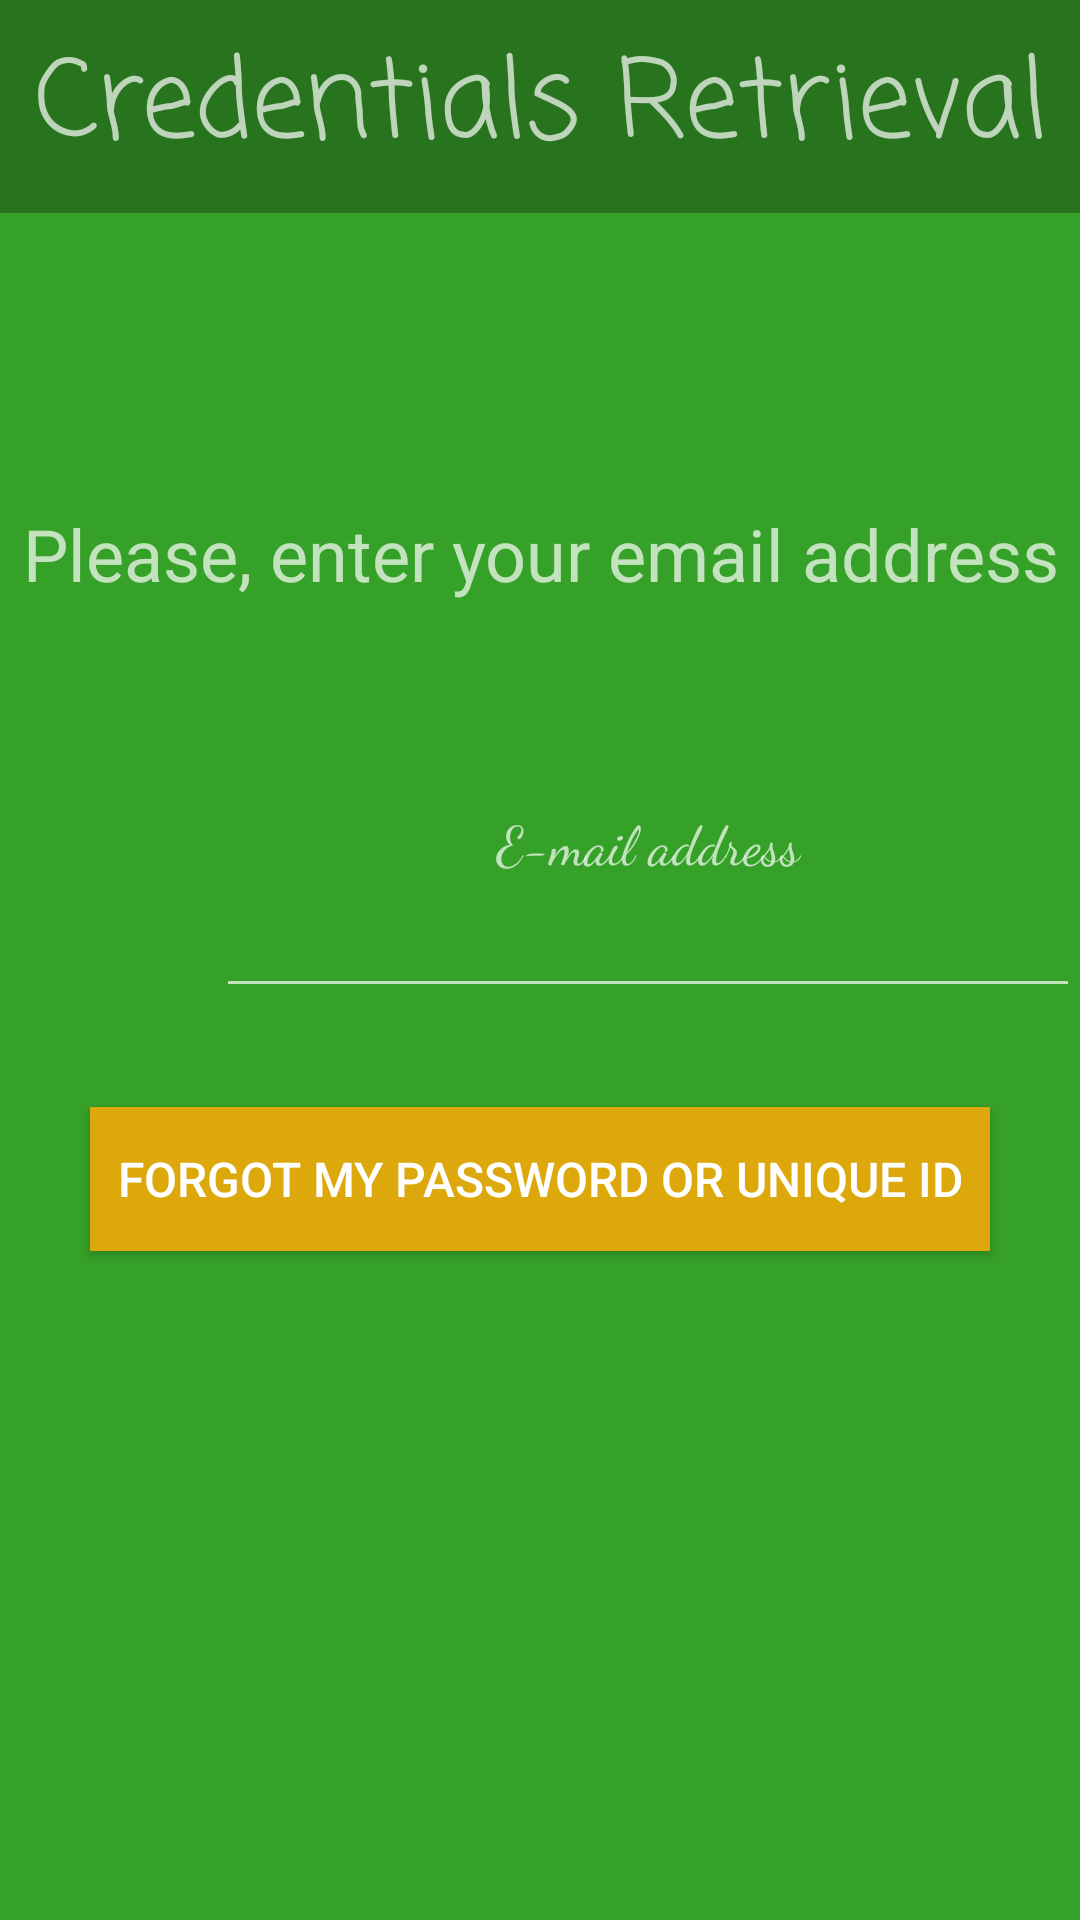

This screen was rendered from an Android layout file. Write that file and the resources it references.
<!-- AndroidManifest.xml: application theme AppTheme -->
<!-- res/layout/activity_forgotpass_activity.xml -->
<?xml version="1.0" encoding="utf-8"?>
<LinearLayout xmlns:android="http://schemas.android.com/apk/res/android"
    xmlns:tools="http://schemas.android.com/tools"
    android:orientation="vertical"
    android:layout_width="match_parent"
    android:layout_height="match_parent">
    <TextView
        android:layout_width="match_parent"
        android:layout_height="0dp"
        android:layout_weight="1"
        android:background="#28731D"
        android:fontFamily="casual"
        android:gravity="center"
        android:text="Credentials Retrieval"
        android:textSize="36sp"/>

    <LinearLayout
        android:layout_width="match_parent"
        android:layout_height="0dp"
        android:layout_weight="8"
        android:background="#36A128"
        android:orientation="vertical">

        <LinearLayout
            android:layout_width="match_parent"
            android:layout_height="0dp"
            android:layout_weight="1">
        </LinearLayout>

        <TextView
            android:layout_width="wrap_content"
            android:layout_height="0dp"
            android:layout_weight="1"
            android:layout_marginLeft="6dp"
            android:layout_marginRight="6dp"
            android:gravity="center"
            android:layout_gravity="center"
            android:text="Please, enter your email address"
            android:textSize="24sp" />

        <LinearLayout
            android:layout_width="match_parent"
            android:layout_height="0dp"
            android:layout_weight="1.5"
            android:orientation="horizontal">
            <LinearLayout
                android:layout_width="0dp"
                android:layout_height="match_parent"
                android:layout_weight="1"></LinearLayout>
            <EditText
                android:id="@+id/enter_email"
                android:layout_width="0dp"
                android:layout_height="match_parent"
                android:layout_weight="4"
                android:fontFamily="cursive"
                android:gravity="center"
                android:hint="E-mail address" />
        </LinearLayout>



        <LinearLayout
            android:layout_width="match_parent"
            android:layout_height="0dp"
            android:layout_weight="1.5">
            <Button
                android:id="@+id/reset_button"
                android:layout_width="match_parent"
                android:layout_height="wrap_content"
                android:layout_gravity="center"
                android:layout_marginBottom="7dp"
                android:layout_marginLeft="30dp"
                android:layout_marginRight="30dp"
                android:layout_marginTop="7dp"
                android:background="@color/colorAccent"
                android:gravity="center"
                android:text="Forgot My Password or Unique ID"
                android:textSize="16dp"></Button>

        </LinearLayout>

        <LinearLayout
            android:layout_width="match_parent"
            android:layout_height="0dp"
            android:layout_weight="2.5">
        </LinearLayout>

    </LinearLayout>

</LinearLayout>
<!-- resources referenced by this layout -->
<resources>
  <color name="colorAccent">#dca80c</color>
  <style name="AppTheme" parent="Theme.AppCompat.NoActionBar">
          
          <item name="colorPrimary">@color/colorPrimary</item>
          <item name="colorPrimaryDark">@color/colorPrimaryDark</item>
          <item name="colorAccent">@color/colorAccent</item>
      </style>
  <color name="colorPrimary">#3F51B5</color>
  <color name="colorPrimaryDark">#303F9F</color>
</resources>
